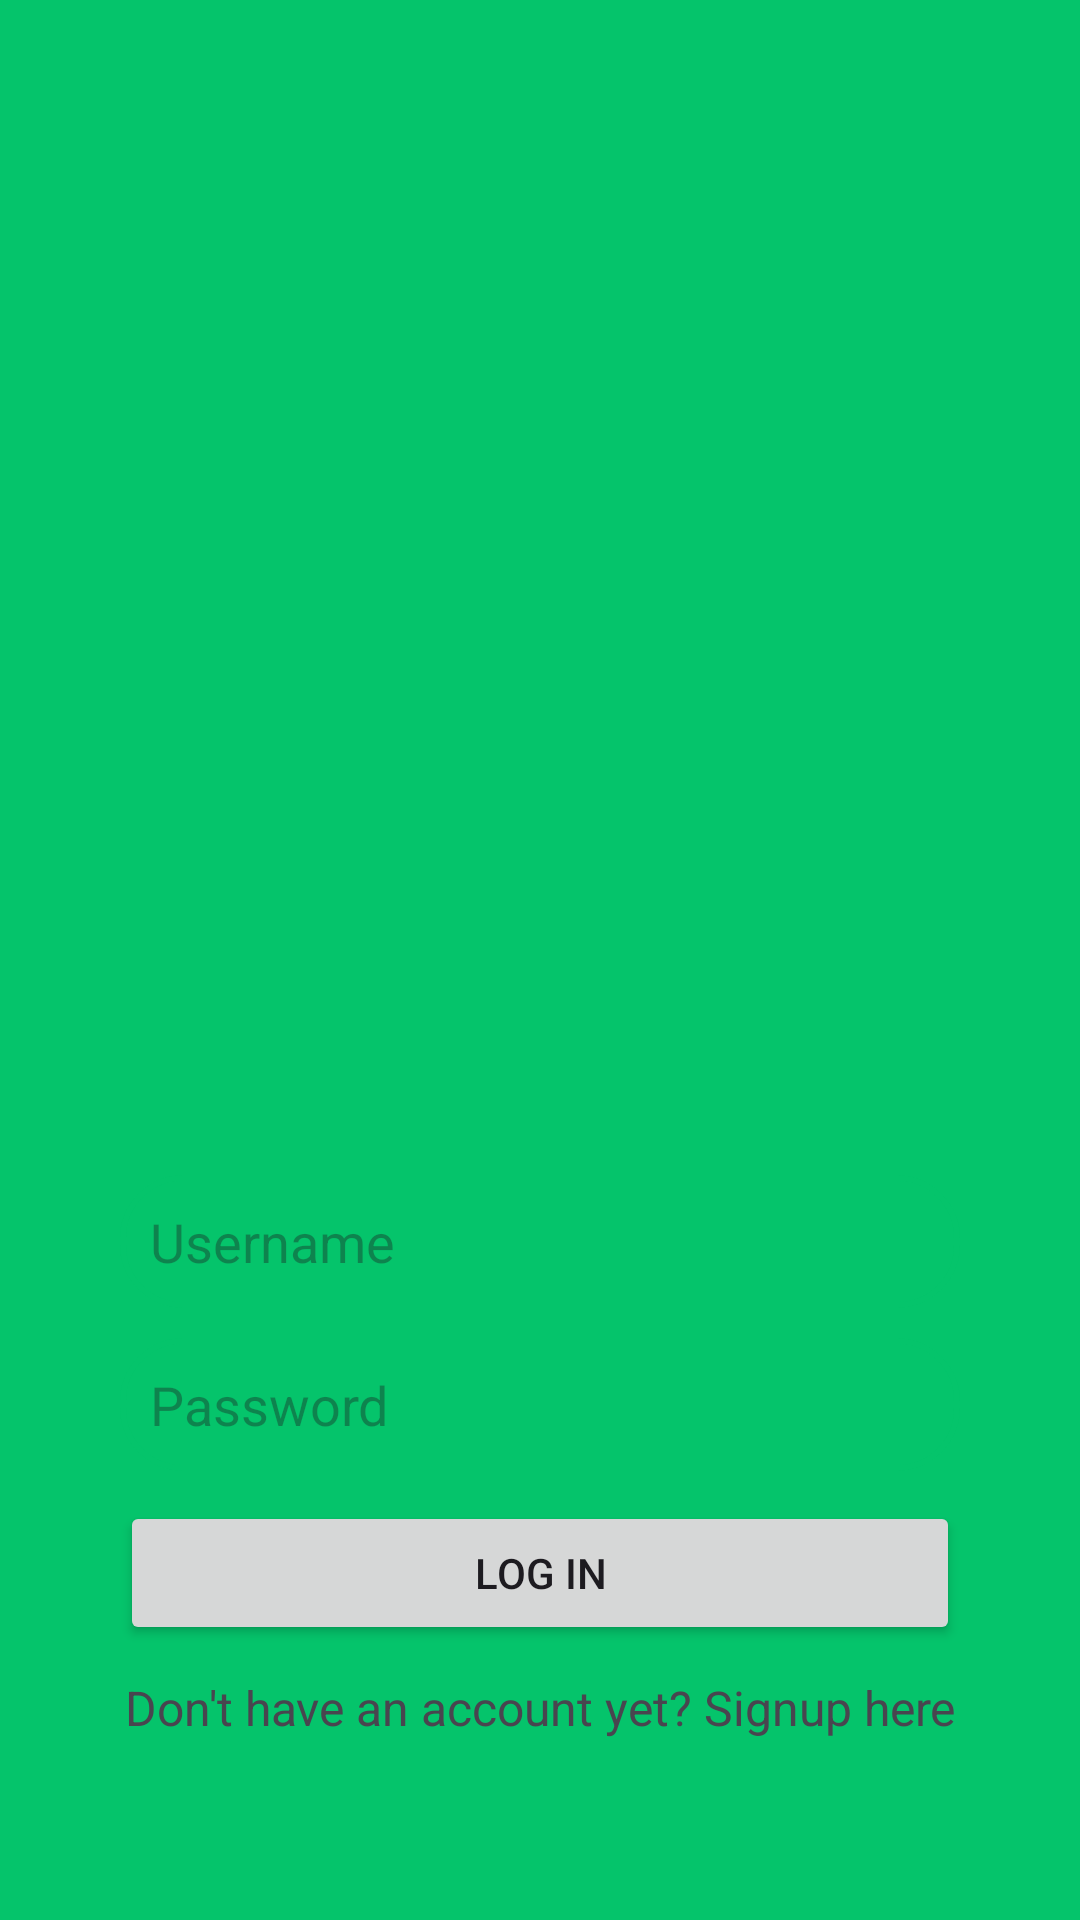

Android layout source for this screen:
<!-- AndroidManifest.xml: application theme Theme.FoodOrdering -->
<!-- res/layout/activity_auth.xml -->
<?xml version="1.0" encoding="utf-8"?>
<androidx.constraintlayout.widget.ConstraintLayout xmlns:android="http://schemas.android.com/apk/res/android"
    xmlns:app="http://schemas.android.com/apk/res-auto"
    xmlns:tools="http://schemas.android.com/tools"
    android:layout_width="match_parent"
    android:layout_height="match_parent"
    android:orientation="vertical"
    android:background="@color/primary"
    tools:context=".AuthActivity">

    <LinearLayout
        android:id="@+id/linearLayout"
        android:layout_width="match_parent"
        android:layout_height="wrap_content"
        android:background="@drawable/background_solid_rounded_top"
        android:gravity="center"
        android:orientation="vertical"
        android:paddingHorizontal="40dp"
        android:paddingVertical="60dp"
        app:layout_constraintBottom_toBottomOf="parent"
        app:layout_constraintEnd_toEndOf="parent"
        app:layout_constraintStart_toStartOf="parent">

        <LinearLayout
            android:id="@+id/signupLinear"
            android:layout_width="match_parent"
            android:layout_height="wrap_content"
            android:orientation="vertical"
            android:visibility="gone">

            <EditText
                android:id="@+id/etNameSignup"
                style="@style/EditText"
                android:layout_width="match_parent"
                android:layout_height="wrap_content"
                android:layout_marginBottom="10dp"
                android:hint="Username"
                android:inputType="text" />

            <EditText
                android:id="@+id/etEmailSignup"
                style="@style/EditText"
                android:layout_width="match_parent"
                android:layout_height="wrap_content"
                android:layout_marginBottom="10dp"
                android:hint="Email"
                android:inputType="textEmailAddress" />

            <EditText
                android:id="@+id/etPassSignup"
                style="@style/EditText"
                android:layout_width="match_parent"
                android:layout_height="wrap_content"
                android:layout_marginBottom="10dp"
                android:hint="Name"
                android:inputType="textPassword" />

            <Button
                android:id="@+id/btnSignup"
                android:layout_width="match_parent"
                android:layout_height="wrap_content"
                android:text="Sign Up" />
        </LinearLayout>

        <LinearLayout
            android:id="@+id/loginLinear"
            android:layout_width="match_parent"
            android:layout_height="wrap_content"
            android:orientation="vertical">

            <EditText
                android:id="@+id/etNameLogin"
                style="@style/EditText"
                android:layout_width="match_parent"
                android:layout_height="wrap_content"
                android:layout_marginBottom="10dp"
                android:hint="Username"
                android:inputType="text" />

            <EditText
                android:id="@+id/etPassLogin"
                style="@style/EditText"
                android:layout_width="match_parent"
                android:layout_height="wrap_content"
                android:layout_marginBottom="10dp"
                android:hint="Password"
                android:inputType="text" />

            <Button
                android:id="@+id/btnLogin"
                android:layout_width="match_parent"
                android:layout_height="wrap_content"
                android:text="Log In" />

        </LinearLayout>

        <TextView
            android:id="@+id/btnSwitch"
            android:layout_width="match_parent"
            android:layout_height="wrap_content"
            android:layout_marginTop="10dp"
            android:gravity="center"
            android:text="Don't have an account yet? Signup here"
            android:textSize="16sp" />

    </LinearLayout>

</androidx.constraintlayout.widget.ConstraintLayout>
<!-- resources referenced by this layout -->
<resources>
  <color name="primary">#05c46b</color>
  <style name="EditText">
          <item name="android:background">@drawable/background_outline_rounded</item>
          <item name="android:padding">10dp</item>
      </style>
  <style name="Theme.FoodOrdering" parent="Base.Theme.FoodOrdering" />
  <!-- drawable background_outline_rounded (drawable) -->
  <?xml version="1.0" encoding="utf-8"?>
  <shape xmlns:android="http://schemas.android.com/apk/res/android">
  
      <stroke android:color="@color/primary" android:width="2dp" />
      <corners android:radius="20dp" />
  
  </shape>
  <style name="Base.Theme.FoodOrdering" parent="Theme.Material3.DayNight.NoActionBar">
          
          <item name="colorPrimary">@color/primary</item>
      </style>
</resources>
